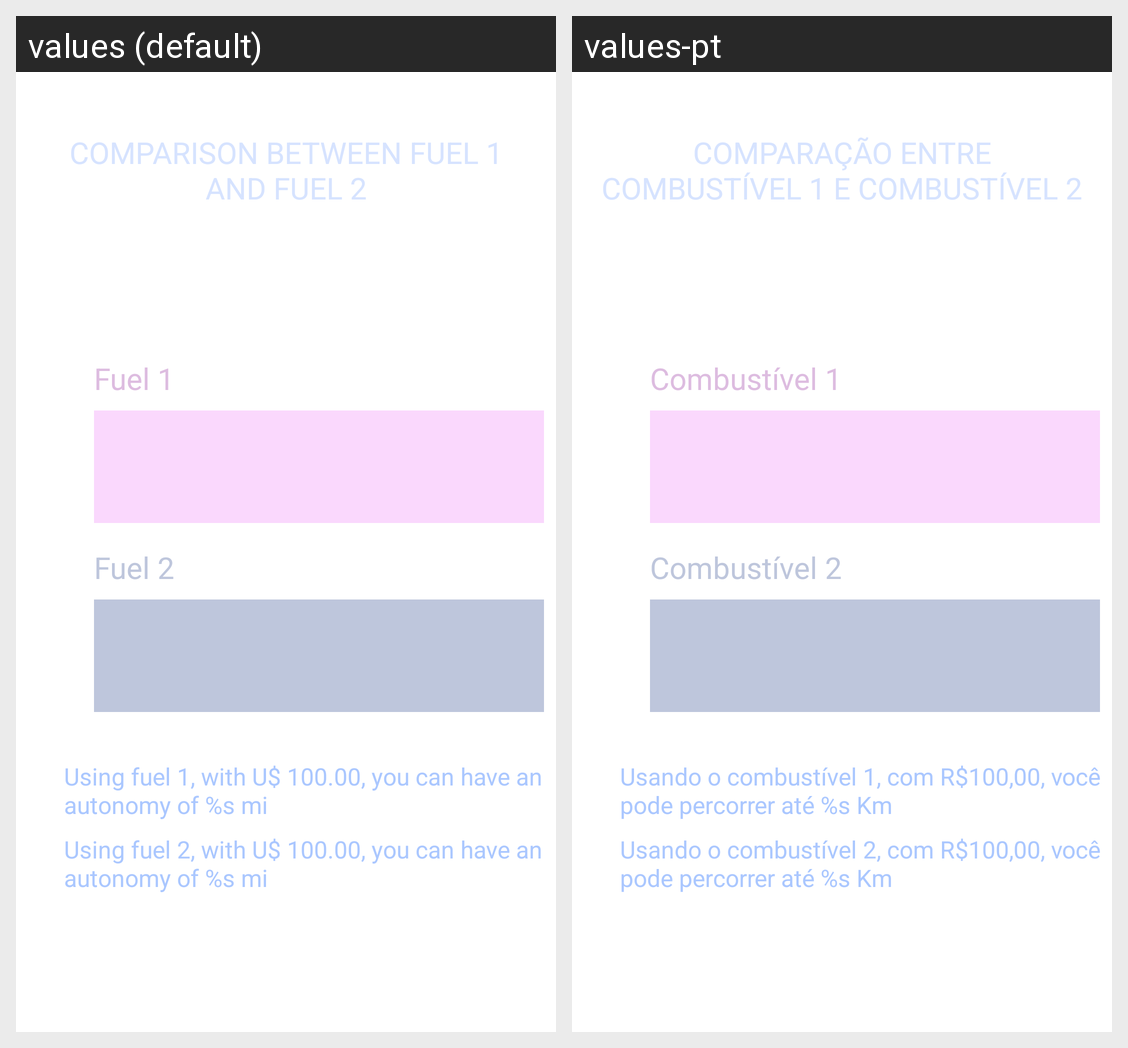

Locale-by-locale string values for the Android screen shown in this grid:
Android screen res/layout/activity_fuel_autonomy.xml rendered under 2 locales, left to right: values (default), values-pt. Device: Nexus 5 (rendered at 1080×1920; each locale shown at half size, 540×960, under a caption strip naming it); theme AppTheme.
Strings drawn on this screen, with the default value and each locale's value (text and hints the layout hard-codes, and strings that could not be matched under every locale, appear in the picture but are not listed):

fuel_1
  values: Fuel 1
  values-pt: Combustível 1

fuel_2
  values: Fuel 2
  values-pt: Combustível 2

fuel_1_autonomy
  values: Using fuel 1, with U$ 100.00, you can have an autonomy of %s mi
  values-pt: Usando o combustível 1, com R$100,00, você pode percorrer até %s Km

fuel_2_autonomy
  values: Using fuel 2, with U$ 100.00, you can have an autonomy of %s mi
  values-pt: Usando o combustível 2, com R$100,00, você pode percorrer até %s Km

page_2_title
  values: Comparison Between Fuel 1 and Fuel 2
  values-pt: Comparação entre Combustível 1 e Combustível 2
